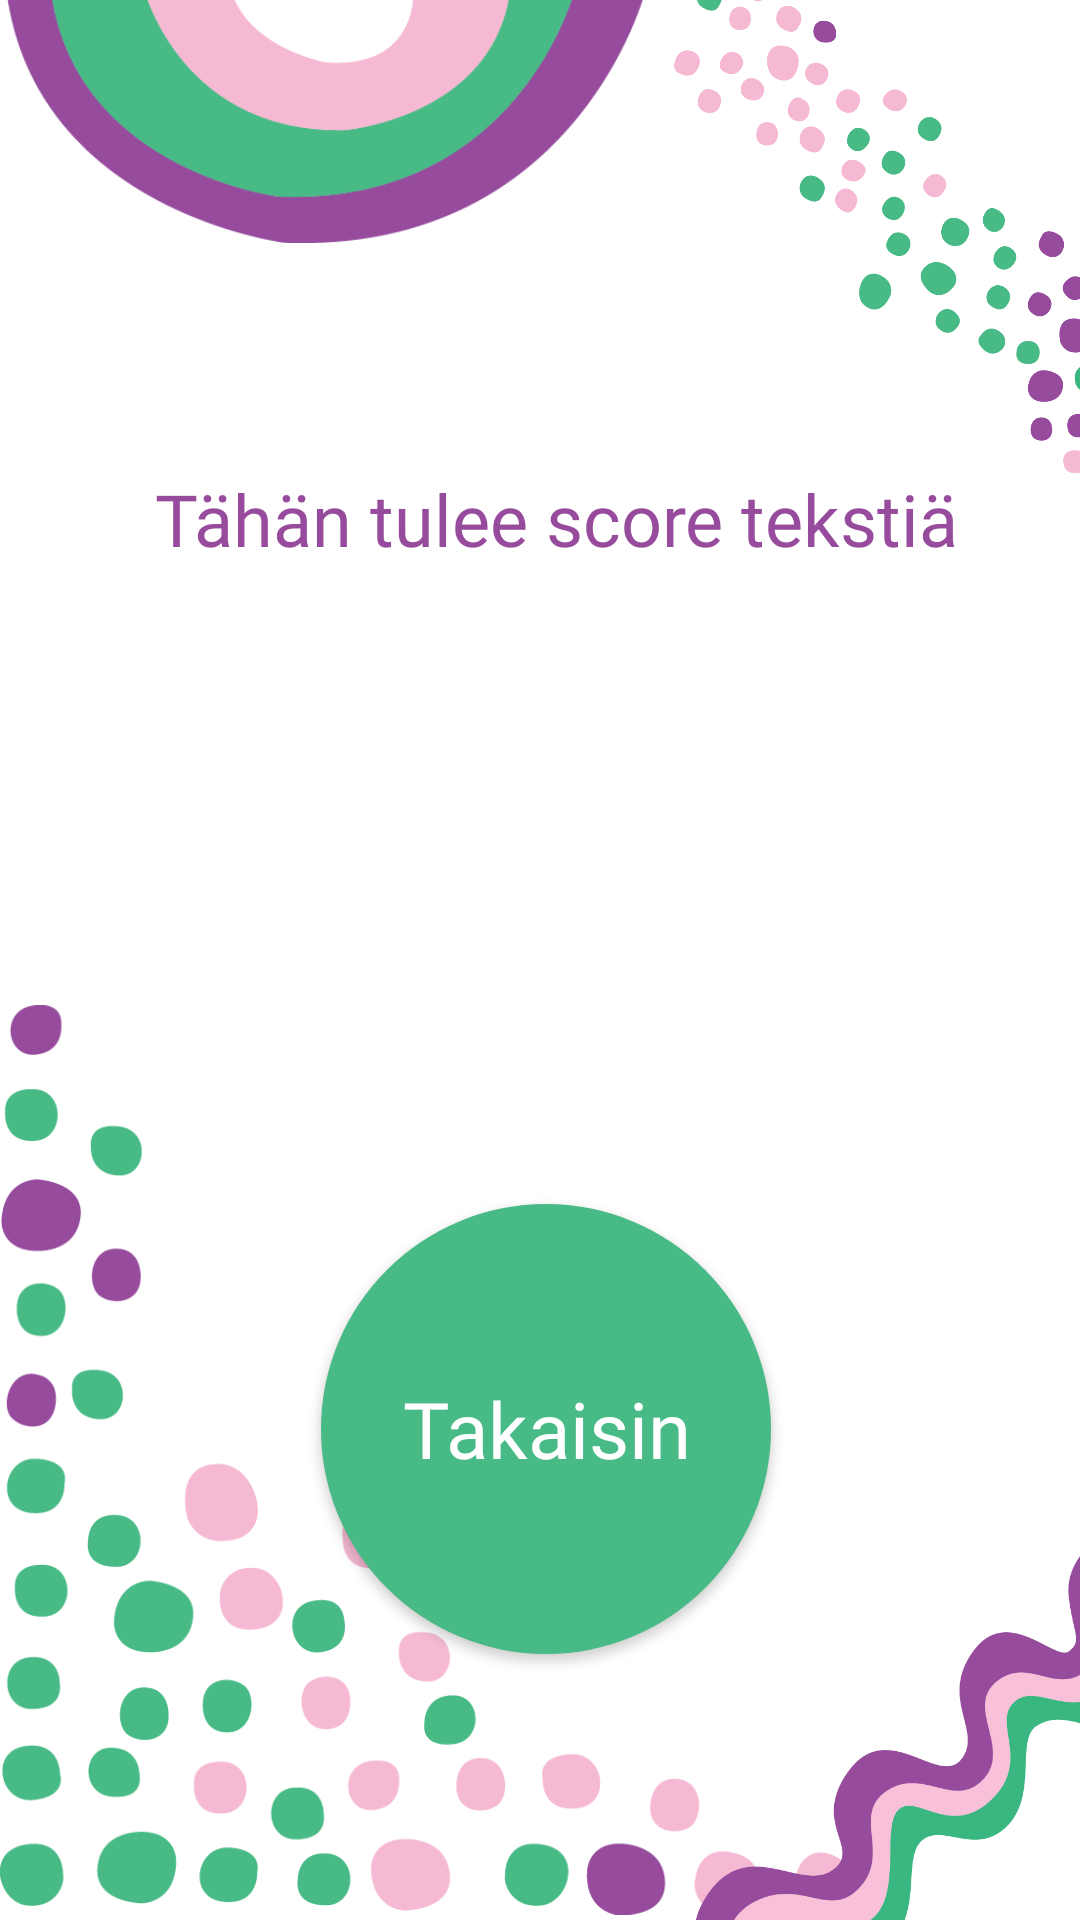

This screen was rendered from an Android layout file. Write that file and the resources it references.
<!-- AndroidManifest.xml: application theme Theme.HymyApp -->
<!-- res/layout/activity_thanks_for_answering.xml -->
<?xml version="1.0" encoding="utf-8"?>
<androidx.constraintlayout.widget.ConstraintLayout xmlns:android="http://schemas.android.com/apk/res/android"
    xmlns:app="http://schemas.android.com/apk/res-auto"
    xmlns:tools="http://schemas.android.com/tools"
    android:layout_width="match_parent"
    android:layout_height="match_parent"
    tools:context=".ThanksForAnsweringActivity">

    <TextView
        android:id="@+id/scoreInformationText"
        android:layout_width="268dp"
        android:layout_height="241dp"
        android:fontFamily="@font/firasans_bold"
        android:text="Tähän tulee score tekstiä"
        android:textAlignment="center"
        android:textColor="#964B9D"
        android:textSize="24sp"
        app:layout_constraintBottom_toBottomOf="parent"
        app:layout_constraintEnd_toEndOf="parent"
        app:layout_constraintHorizontal_bias="0.559"
        app:layout_constraintStart_toStartOf="parent"
        app:layout_constraintTop_toTopOf="parent"
        app:layout_constraintVertical_bias="0.393" />

    <Button
        android:id="@+id/backToMainActivity"
        android:layout_width="150dp"
        android:layout_height="150dp"
        android:background="@drawable/round"
        android:fontFamily="@font/firasans_bold"
        android:onClick="backToMainActivity"
        android:soundEffectsEnabled="true"
        android:text="Takaisin"
        android:textAllCaps="false"
        android:textColor="#FFFFFF"
        android:textSize="26sp"
        android:visibility="visible"
        app:backgroundTint="@color/green"
        app:layout_constraintBottom_toBottomOf="parent"
        app:layout_constraintEnd_toEndOf="parent"
        app:layout_constraintHorizontal_bias="0.509"
        app:layout_constraintStart_toStartOf="parent"
        app:layout_constraintTop_toTopOf="parent"
        app:layout_constraintVertical_bias="0.819" />

    <TextView
        android:id="@+id/thanksForAnsweringText"
        android:layout_width="268dp"
        android:layout_height="241dp"
        android:fontFamily="@font/firasans_bold"
        android:text="Kiitos kun kerroit mielipiteesi. Se on tärkeä. Jos joku asia jäi mietityttämään, jatka juttelua tutun aikuisen kanssa. Olet huippu ja tärkeä!"
        android:textAlignment="center"
        android:textColor="#964B9D"
        android:textSize="24sp"
        android:visibility="invisible"
        app:layout_constraintBottom_toBottomOf="parent"
        app:layout_constraintEnd_toEndOf="parent"
        app:layout_constraintHorizontal_bias="0.559"
        app:layout_constraintStart_toStartOf="parent"
        app:layout_constraintTop_toTopOf="parent"
        app:layout_constraintVertical_bias="0.393" />

    <ImageView
        android:id="@+id/imageView9"
        android:layout_width="213dp"
        android:layout_height="105dp"
        android:layout_marginStart="2dp"
        android:layout_marginTop="-15dp"
        app:layout_constraintStart_toStartOf="parent"
        app:layout_constraintTop_toTopOf="parent"
        app:srcCompat="@drawable/elementti1" />

    <ImageView
        android:id="@+id/imageView10"
        android:layout_width="177dp"
        android:layout_height="167dp"
        android:layout_marginTop="-10dp"
        android:layout_marginEnd="-25dp"
        app:layout_constraintEnd_toEndOf="parent"
        app:layout_constraintTop_toTopOf="parent"
        app:srcCompat="@drawable/elementti5" />

    <ImageView
        android:id="@+id/imageView11"
        android:layout_width="283dp"
        android:layout_height="326dp"
        android:layout_marginBottom="-10dp"
        app:layout_constraintBottom_toBottomOf="parent"
        app:layout_constraintStart_toStartOf="parent"
        app:srcCompat="@drawable/elementti2" />

    <ImageView
        android:id="@+id/imageView12"
        android:layout_width="133dp"
        android:layout_height="241dp"
        android:layout_marginEnd="-5dp"
        android:layout_marginBottom="-60dp"
        android:rotationX="180"
        app:layout_constraintBottom_toBottomOf="parent"
        app:layout_constraintEnd_toEndOf="parent"
        app:srcCompat="@drawable/elementti3" />

</androidx.constraintlayout.widget.ConstraintLayout>
<!-- resources referenced by this layout -->
<resources>
  <color name="green">#47BA86</color>
  <!-- drawable elementti1: png bitmap (drawable, 10012 bytes) -->
  <!-- drawable elementti2: png bitmap (drawable, 28414 bytes) -->
  <!-- drawable elementti3: png bitmap (drawable, 19402 bytes) -->
  <!-- drawable elementti5: png bitmap (drawable, 36211 bytes) -->
  <!-- drawable round (drawable) -->
  <?xml version="1.0" encoding="utf-8"?>
  <selector xmlns:android="http://schemas.android.com/apk/res/android">
      <item>
          <shape xmlns:android="http://schemas.android.com/apk/res/android" android:shape="oval">
              <solid android:color="@android:color/white" />
              <corners android:radius="210dp" />
  
          </shape>
      </item>
  </selector>
  <style name="Theme.HymyApp" parent="Theme.MaterialComponents.DayNight.DarkActionBar">
          
          <item name="colorPrimary">@color/purple_500</item>
          <item name="colorPrimaryVariant">@color/purple_700</item>
          <item name="colorOnPrimary">@color/white</item>
          
          <item name="colorSecondary">@color/teal_200</item>
          <item name="colorSecondaryVariant">@color/teal_700</item>
          <item name="colorOnSecondary">@color/black</item>
          
          <item name="android:statusBarColor" tools:targetApi="l">?attr/colorPrimaryVariant</item>
          
      </style>
  <color name="purple_500">#FF6200EE</color>
  <color name="purple_700">#FF3700B3</color>
  <color name="white">#FFFFFFFF</color>
  <color name="teal_200">#FF03DAC5</color>
  <color name="teal_700">#FF018786</color>
  <color name="black">#FF000000</color>
</resources>
